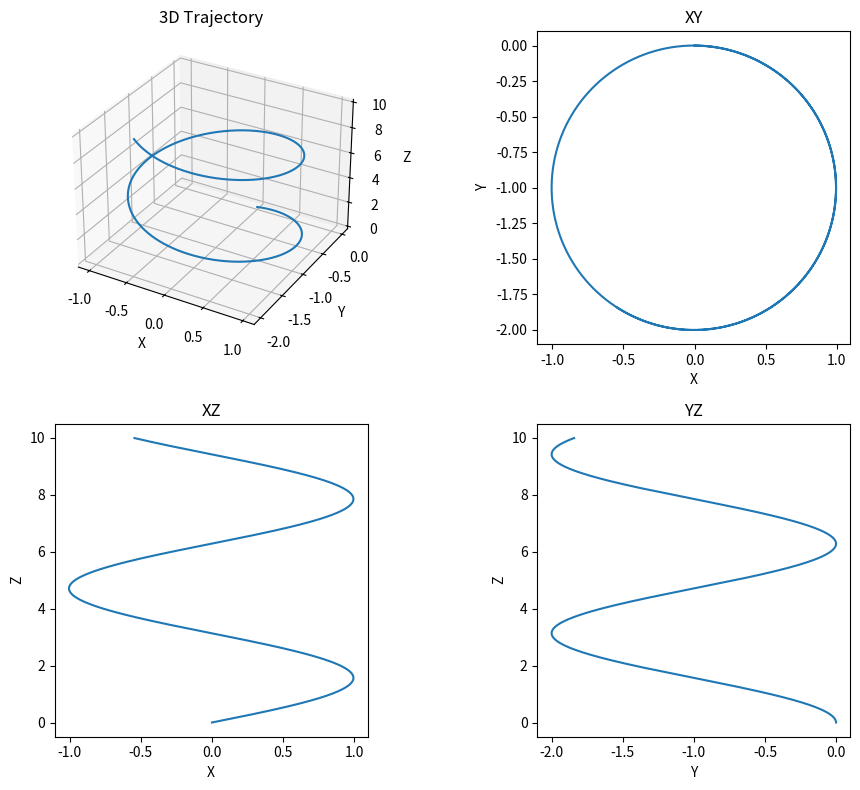

Python code for this plot:
import math
from math import sqrt as sqrt
import numpy as np
import matplotlib.pyplot as plt

nop = 1                                 # number of particles
q = 1.0                                 # particle charge
m = 1.0                                 # particle mass
c = 1.0                                 # speed of light in a vacuum (1.0 for normalized)
E = np.array([0.0, 0.0, 0.0])           # electric field
B = np.array([0.0, 0.0, 1.0])           # magnetic field
dt = 0.01                               # time step
nt = 1000                               # number of time steps
x = np.array([0.0, 0.0, 0.0])           # initial particle position
v = np.array([1.0, 0.0, 1.0])           # initial particle velocity

pos = np.zeros((nt, 3))                 # array of positions
vel = np.zeros((nt, 3))                 # array of velocities

for step in range(nt):
    # Store current position and velocity
    pos[step] = x
    vel[step] = v

    # Half-step for velocity.
    v_minus = v + (q / m) * E * (dt / 2)

    # Accounting for magnetic field.
    T = (dt / 2) * (q * B / (m * c))
    S = 2 * T / (1 + np.dot(T, T))
    v_prime = v_minus + np.cross(v_minus, T)
    v_plus = v_minus + np.cross(v_prime, S)

    # Full-step for velocity.
    v = v_plus + (q * E / m) * (dt / 2)
    
    # Full-step for position.
    x = x + v * dt

# Plotting
fig = plt.figure(figsize=(10, 8))

# 3D Plot
ax1 = fig.add_subplot(221, projection='3d')
ax1.plot(pos[:, 0], pos[:, 1], pos[:,2])
ax1.set_xlabel('X')
ax1.set_ylabel('Y')
ax1.set_zlabel('Z')
ax1.set_title('3D Trajectory')

# XY Plot
ax2 = fig.add_subplot(222)
ax2.plot(pos[:, 0], pos[:, 1])
ax2.set_xlabel('X')
ax2.set_ylabel('Y')
ax2.set_title('XY')
ax2.set_box_aspect(1)

# XZ Plot
ax3 = fig.add_subplot(223)
ax3.plot(pos[:, 0], pos[:, 2])
ax3.set_xlabel('X')
ax3.set_ylabel('Z')
ax3.set_title('XZ')
ax3.set_box_aspect(1)

# YZ Plot
ax4 = fig.add_subplot(224)
ax4.plot(pos[:, 1], pos[:, 2])
ax4.set_xlabel('Y')
ax4.set_ylabel('Z')
ax4.set_title('YZ')
ax4.set_box_aspect(1)

plt.tight_layout()
plt.show()
